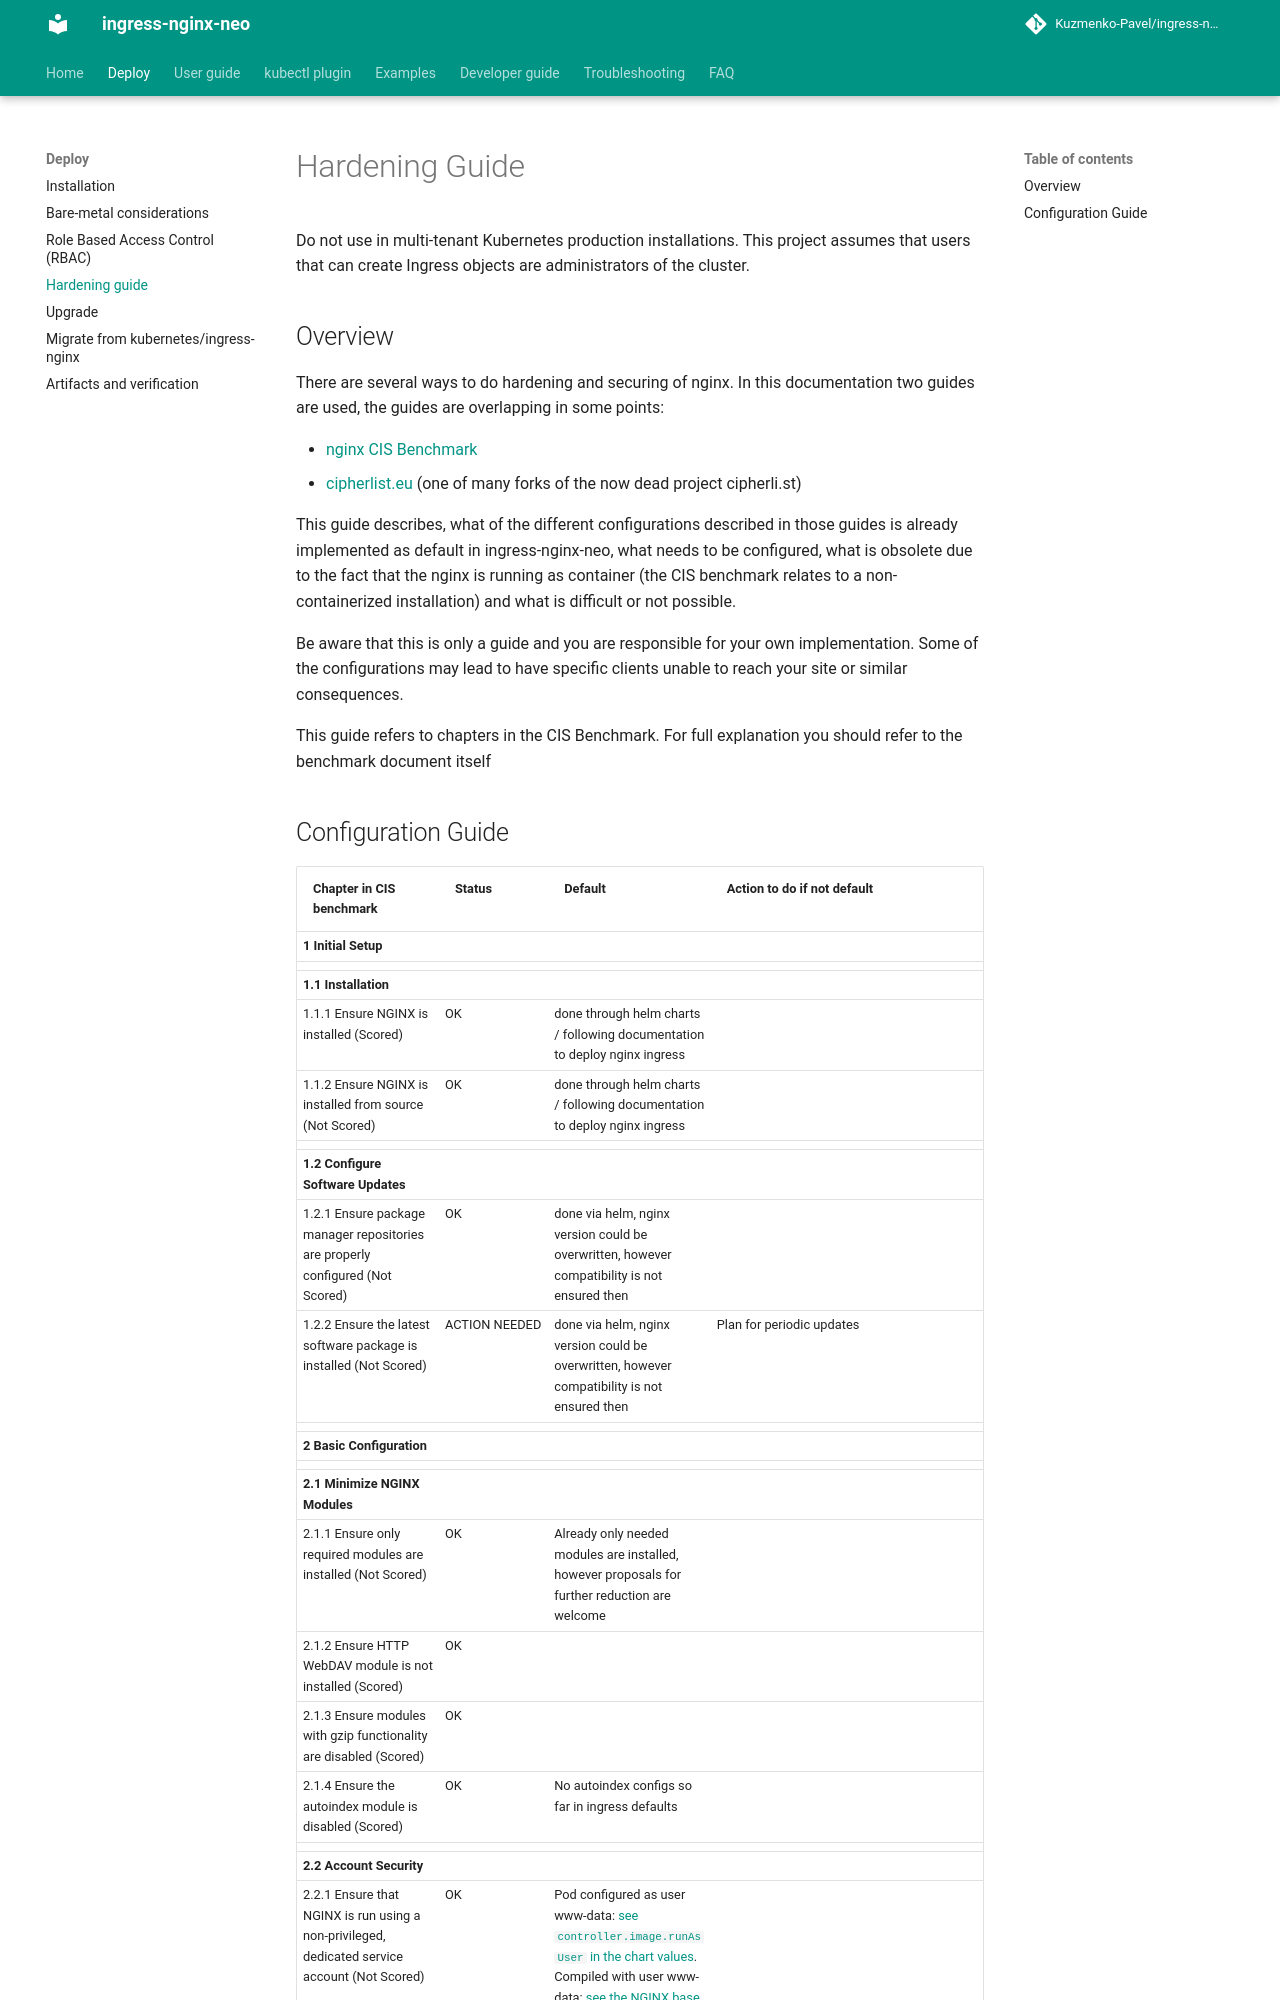

repository: Kuzmenko-Pavel/ingress-nginx-neo · page: latest/deploy/hardening-guide/index.html · generator: mkdocs


# Hardening Guide

Do not use in multi-tenant Kubernetes production installations. This project assumes that users that can create Ingress objects are administrators of the cluster.

## Overview
There are several ways to do hardening and securing of nginx. In this documentation two guides are used, the guides are
overlapping in some points:

- [nginx CIS Benchmark](https://www.cisecurity.org/benchmark/nginx/)
- [cipherlist.eu](https://cipherlist.eu/) (one of many forks of the now dead project cipherli.st)

This guide describes, what of the different configurations described in those guides is already implemented as default
in ingress-nginx-neo, what needs to be configured, what is obsolete due to the fact that
the nginx is running as container (the CIS benchmark relates to a non-containerized installation) and what is difficult
or not possible.

Be aware that this is only a guide and you are responsible for your own implementation. Some of the configurations may
lead to have specific clients unable to reach your site or similar consequences.

This guide refers to chapters in the CIS Benchmark. For full explanation you should refer to the benchmark document itself
